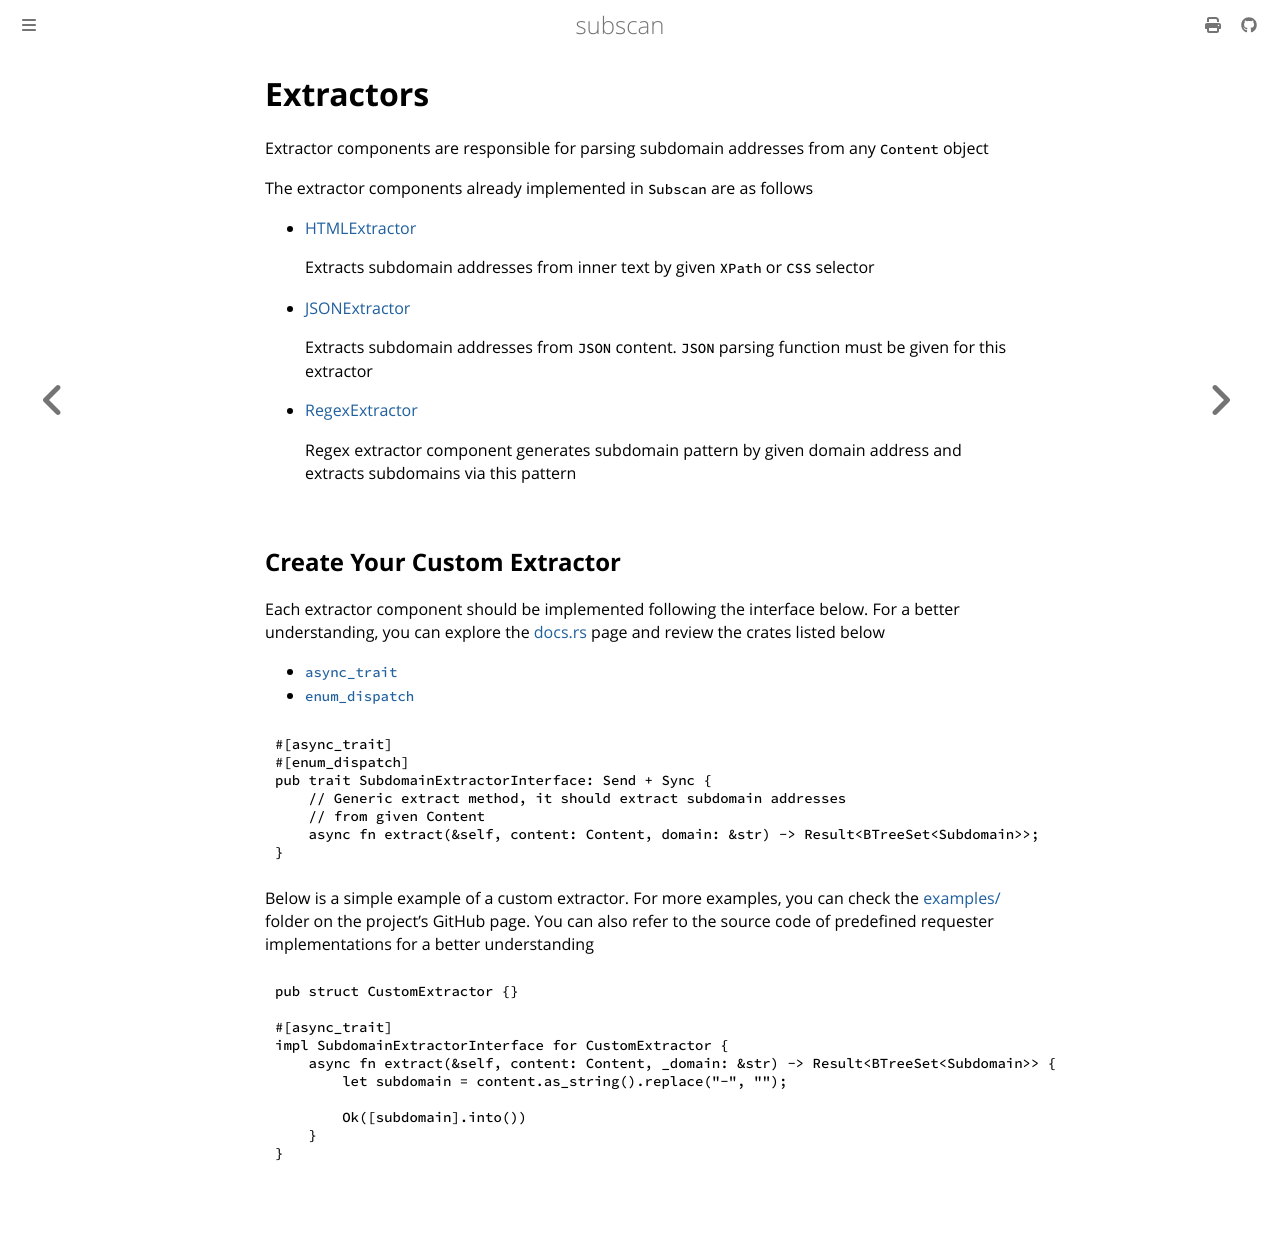

repository: eredotpkfr/subscan · page: development/components/extractors.html · generator: mdbook

# Extractors

Extractor components are responsible for parsing subdomain addresses from any `Content` object

The extractor components already implemented in `Subscan` are as follows

- [HTMLExtractor](https://docs.rs/subscan/latest/subscan/extractors/html/struct.HTMLExtractor.html)

    Extracts subdomain addresses from inner text by given `XPath` or `CSS` selector

- [JSONExtractor](https://docs.rs/subscan/latest/subscan/extractors/json/struct.JSONExtractor.html)

    Extracts subdomain addresses from `JSON` content. `JSON` parsing function must be given for this extractor

- [RegexExtractor](https://docs.rs/subscan/latest/subscan/extractors/regex/struct.RegexExtractor.html)

    Regex extractor component generates subdomain pattern by given domain address and extracts subdomains via this pattern

## Create Your Custom Extractor

Each extractor component should be implemented following the interface below. For a better understanding, you can explore the [docs.rs](https://docs.rs/subscan/latest/subscan/interfaces/extractor/index.html) page and review the crates listed below

- [`async_trait`](https://github.com/dtolnay/async-trait)
- [`enum_dispatch`](https://gitlab.com/antonok/enum_dispatch)

```rust,ignore
#[async_trait]
#[enum_dispatch]
pub trait SubdomainExtractorInterface: Send + Sync {
    // Generic extract method, it should extract subdomain addresses
    // from given Content
    async fn extract(&self, content: Content, domain: &str) -> Result<BTreeSet<Subdomain>>;
}
```

Below is a simple example of a custom extractor. For more examples, you can check the [examples/](https://github.com/eredotpkfr/subscan/tree/main/examples) folder on the project's GitHub page. You can also refer to the source code of predefined requester implementations for a better understanding

```rust,ignore
pub struct CustomExtractor {}

#[async_trait]
impl SubdomainExtractorInterface for CustomExtractor {
    async fn extract(&self, content: Content, _domain: &str) -> Result<BTreeSet<Subdomain>> {
        let subdomain = content.as_string().replace("-", "");

        Ok([subdomain].into())
    }
}
```
